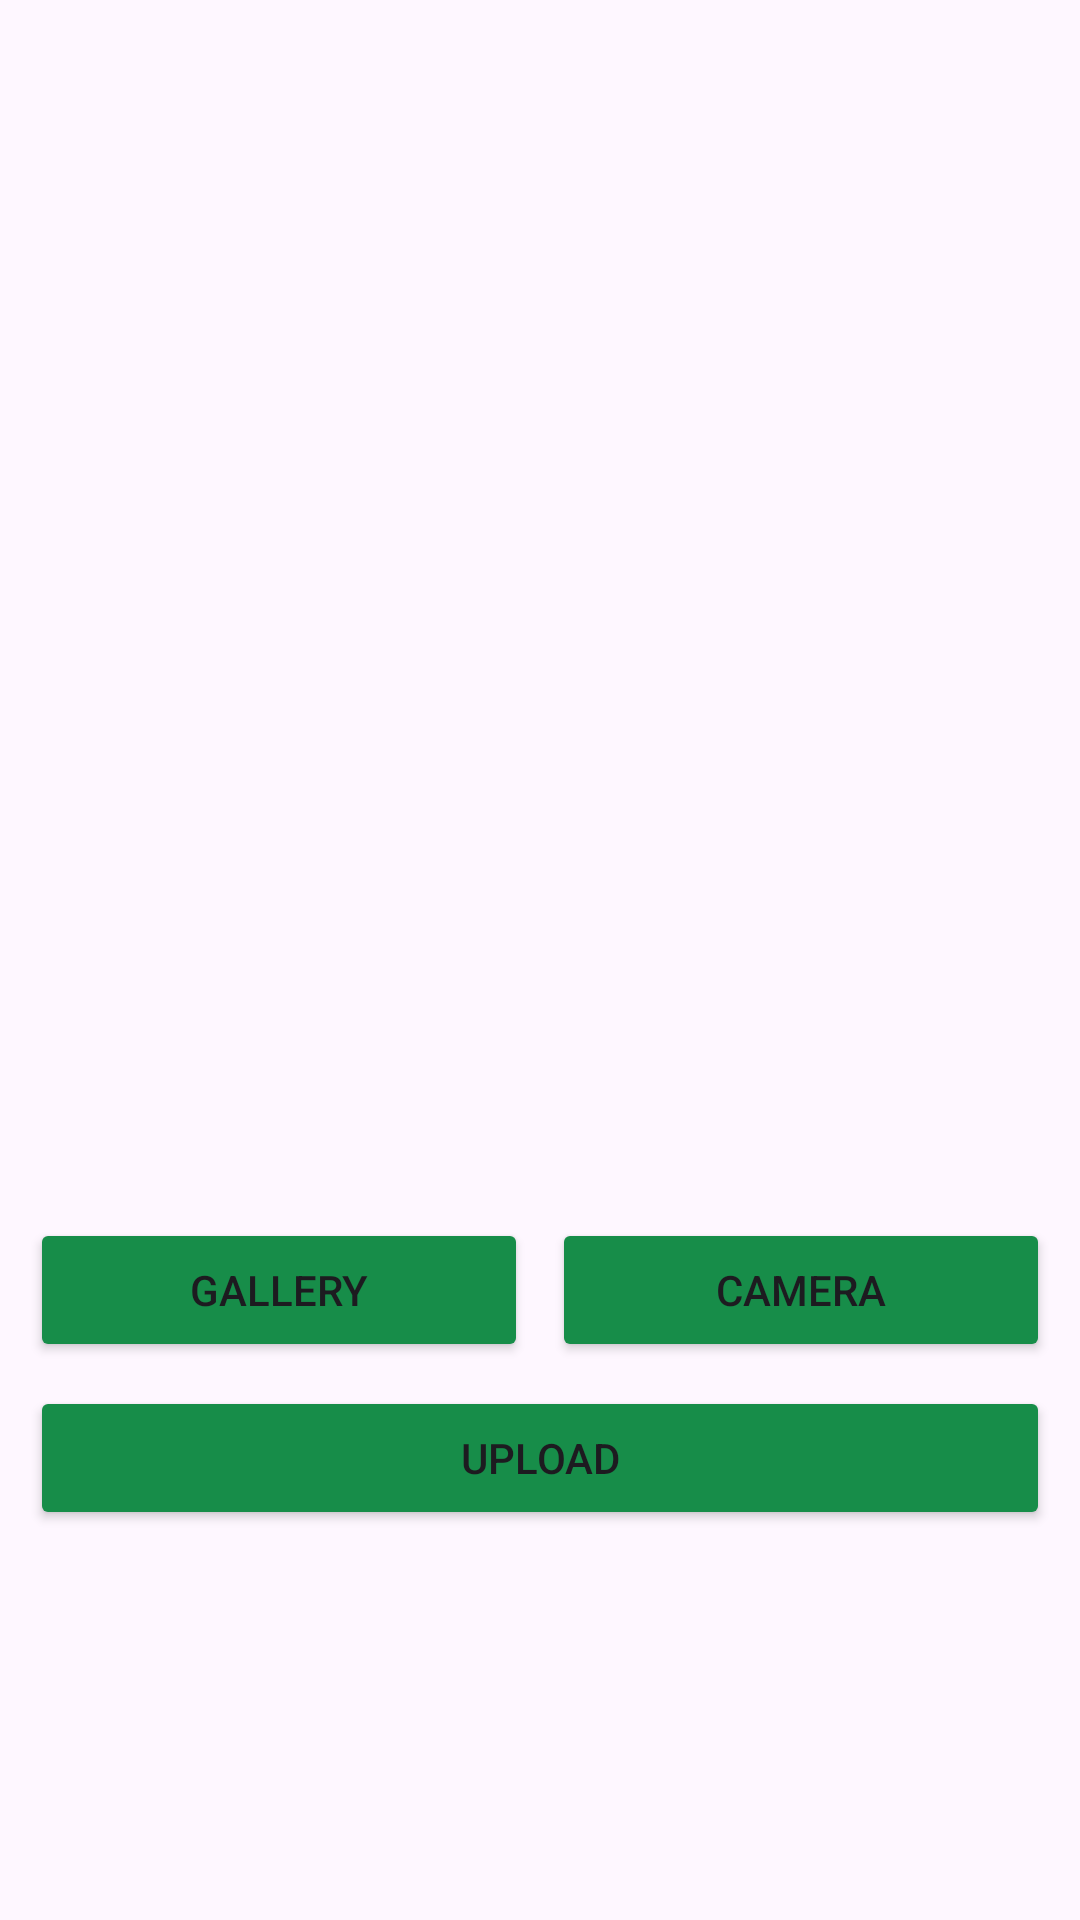

Write the Android layout XML for this screen, with the resource values it uses.
<!-- AndroidManifest.xml: application theme AppTheme -->
<!-- res/layout/activity_upload.xml -->
<?xml version="1.0" encoding="utf-8"?>
<ScrollView
    xmlns:android="http://schemas.android.com/apk/res/android"
    xmlns:app="http://schemas.android.com/apk/res-auto"
    xmlns:tools="http://schemas.android.com/tools"
    android:layout_width="match_parent"
    android:layout_height="match_parent"
    tools:context=".ui.UploadActivity">

    <androidx.constraintlayout.widget.ConstraintLayout xmlns:android="http://schemas.android.com/apk/res/android"
        xmlns:app="http://schemas.android.com/apk/res-auto"
        xmlns:tools="http://schemas.android.com/tools"
        android:layout_width="match_parent"
        android:layout_height="match_parent"
        tools:context=".ui.UploadActivity">

        <com.google.android.material.progressindicator.LinearProgressIndicator
            android:id="@+id/progressIndicator"
            android:layout_width="match_parent"
            android:layout_height="wrap_content"
            android:indeterminate="true"
            android:visibility="gone"
            app:layout_constraintEnd_toEndOf="parent"
            app:layout_constraintStart_toStartOf="parent"
            app:layout_constraintTop_toTopOf="parent" />

        <ImageView
            android:id="@+id/previewImageView"
            android:layout_width="340dp"
            android:layout_height="390dp"
            android:layout_marginStart="8dp"
            android:layout_marginTop="8dp"
            android:layout_marginEnd="8dp"
            android:layout_marginBottom="8dp"
            app:layout_constraintBottom_toTopOf="@+id/cameraButton"
            app:layout_constraintEnd_toEndOf="parent"
            app:layout_constraintHorizontal_bias="0.49"
            app:layout_constraintStart_toStartOf="parent"
            app:layout_constraintTop_toTopOf="parent"
            app:layout_constraintVertical_bias="0.0"
            app:srcCompat="@drawable/ic_place_holder" />

        <Button
            android:id="@+id/cameraButton"
            android:layout_width="0dp"
            android:layout_height="wrap_content"
            android:layout_marginStart="8dp"
            android:layout_marginBottom="8dp"
            android:text="@string/camera"
            android:backgroundTint="@color/green"
            app:layout_constraintBottom_toTopOf="@+id/uploadButton"
            app:layout_constraintEnd_toEndOf="@+id/previewImageView"
            app:layout_constraintHorizontal_bias="0.5"
            app:layout_constraintStart_toEndOf="@+id/galleryButton" />


        <Button
            android:id="@+id/galleryButton"
            android:layout_width="0dp"
            android:layout_height="wrap_content"
            android:elevation="2dp"
            android:scaleType="fitCenter"
            android:backgroundTint="@color/green"
            android:text="@string/gallery"
            app:layout_constraintBottom_toBottomOf="@+id/cameraButton"
            app:layout_constraintEnd_toStartOf="@+id/cameraButton"
            app:layout_constraintHorizontal_bias="0.5"
            app:layout_constraintStart_toStartOf="@+id/previewImageView"
            app:layout_constraintTop_toTopOf="@+id/cameraButton" />

        <Button
            android:backgroundTint="@color/green"
            android:id="@+id/uploadButton"
            android:layout_width="0dp"
            android:layout_height="wrap_content"
            android:layout_marginBottom="8dp"
            android:text="@string/upload"
            app:layout_constraintBottom_toBottomOf="parent"
            app:layout_constraintEnd_toEndOf="@+id/cameraButton"
            app:layout_constraintStart_toStartOf="@+id/galleryButton" />

        <ProgressBar
            android:id="@+id/progressBar"
            style="?android:attr/progressBarStyle"
            android:layout_width="wrap_content"
            android:layout_height="wrap_content"
            android:visibility="gone"
            app:layout_constraintBottom_toBottomOf="parent"
            app:layout_constraintEnd_toEndOf="parent"
            app:layout_constraintStart_toStartOf="parent"
            app:layout_constraintTop_toTopOf="parent"
            tools:visibility="visible" />

    </androidx.constraintlayout.widget.ConstraintLayout>
</ScrollView>
<!-- resources referenced by this layout -->
<resources>
  <color name="green">#178D49</color>
  <string name="camera">Camera</string>
  <string name="gallery">Gallery</string>
  <string name="upload">Upload</string>
  <style name="AppTheme" parent="Theme.Material3.DayNight.NoActionBar">
          
          <item name="colorPrimary">@color/lightgreen</item>
          <item name="colorPrimaryDark">@color/green</item>
          <item name="colorAccent">@color/white</item>
          
      </style>
  <color name="lightgreen">#90C84D</color>
  <color name="white">#FFFFFF</color>
</resources>
